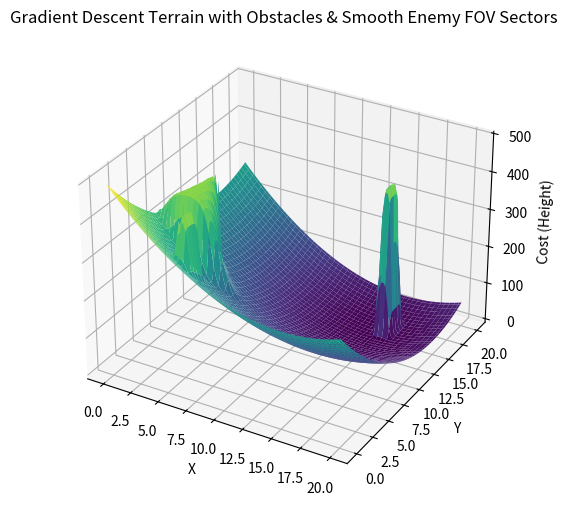
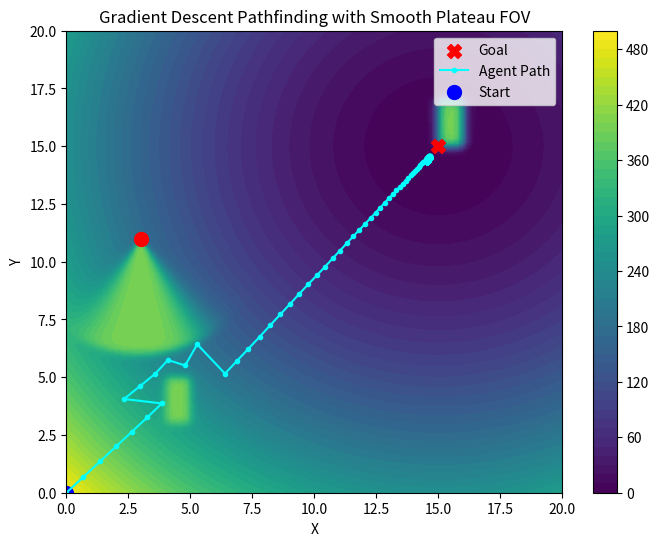

Here is the Python script that generated these plots, in order:
import numpy as np
import matplotlib.pyplot as plt
from mpl_toolkits.mplot3d import Axes3D

height = 400
x_goal = 15
y_goal = 15

def moat_sigmoid(x, a=10, b=1.5):
    return sigmoid(x, a)
    term1 = 1 / (b + np.exp((x + 0.5) * a))
    term2 = (1 / b + 1) / (1 + np.exp(-a * x))
    term3 = -1 / b
    return term1 + term2 + term3
    
def sigmoid(x, alpha=10):
    return 1 / (1 + np.exp(-alpha * x))

def generate_surface(X, Y, plateaus, sectors, alpha=10):
    # Base conical surface
    p = 1.1  # Adjust this for desired steepness
    Z = ((X - x_goal)**2 + (Y - y_goal)**2) * p

    # Add obstacle plateaus
    for (x_min, x_max, y_min, y_max, h) in plateaus:
        Sx = moat_sigmoid(X - x_min, alpha) * moat_sigmoid(x_max - X, alpha)
        Sy = moat_sigmoid(Y - y_min, alpha) * moat_sigmoid(y_max - Y, alpha)
        S = Sx * Sy
        Z = S * h + (1 - S) * Z

    # Add enemy plateaus
    for (x_c, y_c, r_max, theta_min, theta_max, h) in sectors:
        # Convert Cartesian to polar coordinates relative to sector center
        r = np.sqrt((X - x_c)**2 + (Y - y_c)**2)
        theta = np.arctan2(Y - y_c, X - x_c)  # Angle in radians
        
        # Ensure theta is within the range [theta_min, theta_max]
        theta_mask = sigmoid(theta - theta_min, alpha) * sigmoid(theta_max - theta, alpha)
        r_mask = sigmoid(r_max - r, alpha)  # Smooth radius cutoff
        
        S = theta_mask * r_mask  # Combined sector mask
        Z = S * h + (1 - S) * Z  # Blend with terrain

    return Z

# Generate grid
x = np.linspace(0, 20, 100)
y = np.linspace(0, 20, 100)
X, Y = np.meshgrid(x, y)

# Define square plateaus [(x_min, x_max, y_min, y_max, height)]
plateaus = [
    (15, 16, 15, 17, height),
    (4, 5, 3, 5, height)
]
# Define sector plateaus [(x_c, y_c, r_max, theta_min, theta_max, height)]
sectors = [
    (3, 11, 5, -np.pi/6 - np.pi/2, np.pi/6 - np.pi/2, height)
]

# Compute terrain with plateaus and sectors
Z = generate_surface(X, Y, plateaus, sectors)


# Plot 3D Surface
fig = plt.figure(figsize=(10, 6))
ax = fig.add_subplot(111, projection='3d')
ax.plot_surface(X, Y, Z, cmap='viridis', edgecolor='none')
ax.set_xlabel('X')
ax.set_ylabel('Y')
ax.set_zlabel('Cost (Height)')
ax.set_title('Gradient Descent Terrain with Obstacles & Smooth Enemy FOV Sectors')

plt.show()

# Compute gradient using finite differences
dx = np.gradient(Z, axis=1)
dy = np.gradient(Z, axis=0)

# Gradient descent navigation
start_x, start_y = 0, 0
alpha = 0.2  # Step size
max_steps = 10000

agent_x, agent_y = start_x, start_y
path_x, path_y = [agent_x], [agent_y]

for _ in range(max_steps):
    # Find closest grid point
    i = np.argmin(np.abs(x - agent_x))
    j = np.argmin(np.abs(y - agent_y))
    
    # Compute gradient at current position
    grad_x, grad_y = dx[j, i], dy[j, i]

    # Adjust step size dynamically based on terrain steepness
    step_size = alpha / (1 + 0.1 * np.linalg.norm([grad_x, grad_y]))
    
    # Gradient descent update
    agent_x -= step_size * grad_x
    agent_y -= step_size * grad_y

    # Store path
    path_x.append(agent_x)
    path_y.append(agent_y)

    # Stop if close to goal
    if np.linalg.norm([agent_x - x_goal, agent_y - y_goal]) < 0.1:
        break

# Plot terrain with path
plt.figure(figsize=(8, 6))
contour = plt.contourf(X, Y, Z, levels=50, cmap='viridis')
plt.colorbar(contour)

# Plot enemy positions and directions
plt.scatter([x_goal], [y_goal], color='red', marker='X', s=100, label="Goal")
# plt.scatter(*zip(*obstacle_centers), color='white', marker='o', s=100, label="Obstacles")
for (ex, ey, _, _, _, _) in sectors:
    plt.scatter(ex, ey, color='red', marker='o', s=100)  # Enemy positions

# Plot agent path
plt.plot(path_x, path_y, color='cyan', linestyle='-', marker='o', markersize=3, label="Agent Path")
plt.scatter([start_x], [start_y], color='blue', marker='o', s=100, label="Start")

plt.legend()
plt.title("Gradient Descent Pathfinding with Smooth Plateau FOV")
plt.xlabel("X")
plt.ylabel("Y")
plt.show()





quit()





# Plot the terrain
fig = plt.figure(figsize=(10, 7))
ax = fig.add_subplot(111, projection='3d')
ax.plot_surface(X, Y, Z, cmap='viridis')

plt.show()

# Optional: 2D Contour Plot
plt.figure(figsize=(8, 6))
contour = plt.contourf(X, Y, Z, levels=50, cmap='viridis')
plt.colorbar(contour)

# Plot enemy positions and directions
plt.legend()
plt.title("Contour Map of Terrain with Smooth Enemy FOV Sectors")
plt.xlabel("X")
plt.ylabel("Y")
plt.show()
